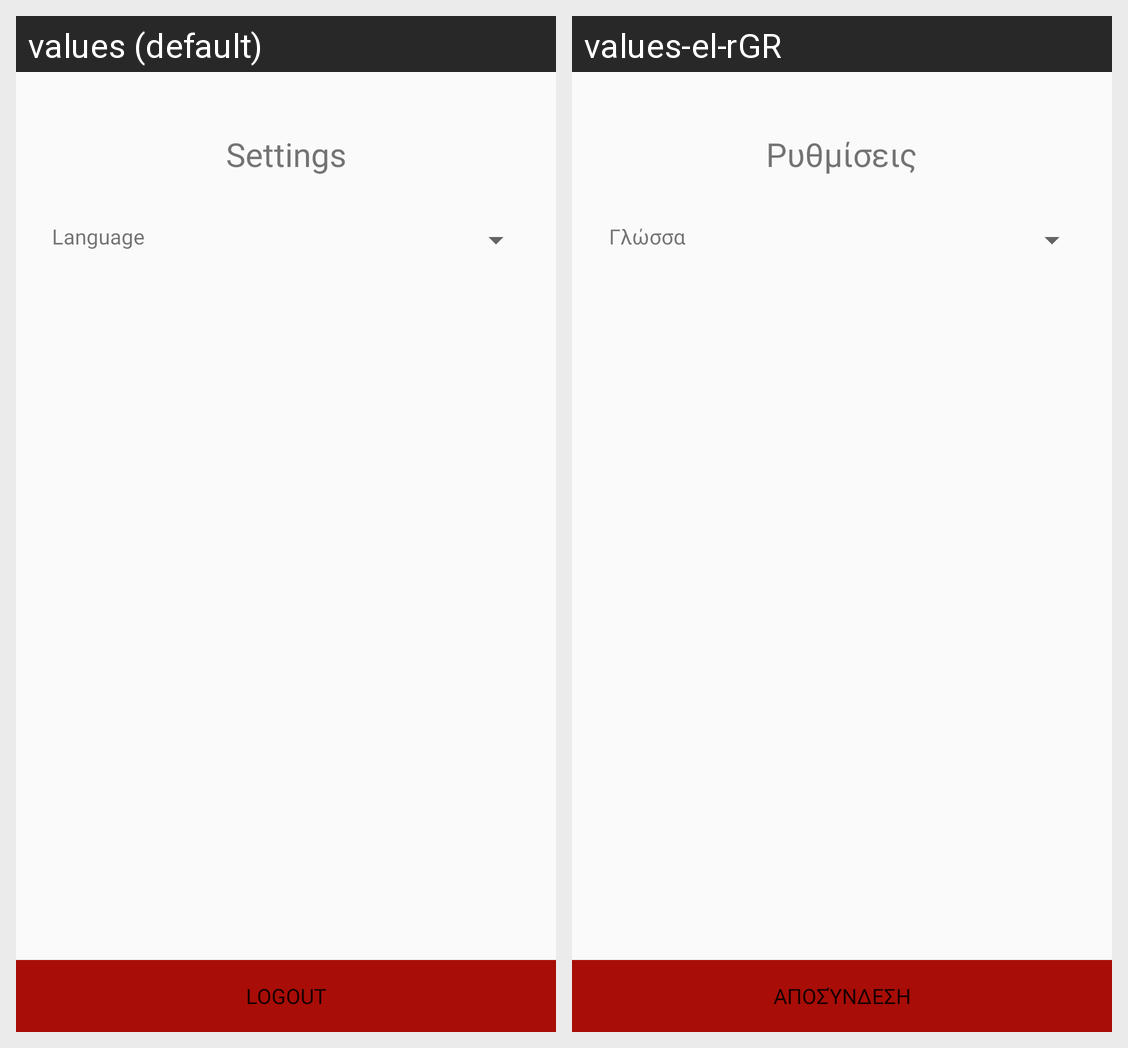

Locale-by-locale string values for the Android screen shown in this grid:
Android screen res/layout/activity_settings.xml rendered under 2 locales, left to right: values (default), values-el-rGR. Device: Nexus 5 (rendered at 1080×1920; each locale shown at half size, 540×960, under a caption strip naming it); theme AppTheme.
Strings drawn on this screen, with the default value and each locale's value (text and hints the layout hard-codes, and strings that could not be matched under every locale, appear in the picture but are not listed):

logout
  values: Logout
  values-el-rGR: Αποσύνδεση

settings
  values: Settings
  values-el-rGR: Ρυθμίσεις

language
  values: Language
  values-el-rGR: Γλώσσα
